3-way image classification set "imagesmulti" from GitHub (DenaJGibbon/Gibbon-transfer-learning-multispecies); label vocabulary: crested gibbons, grey gibbons, noise.

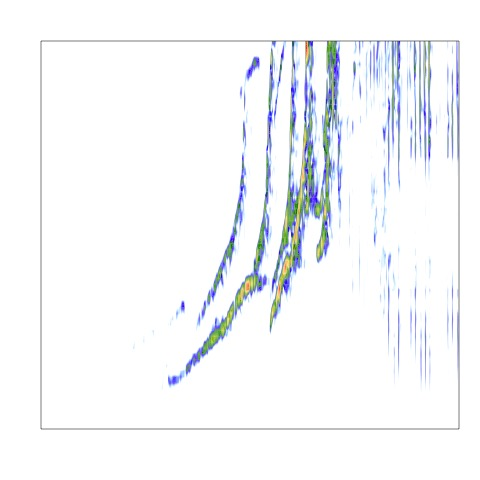
Label: crested gibbons

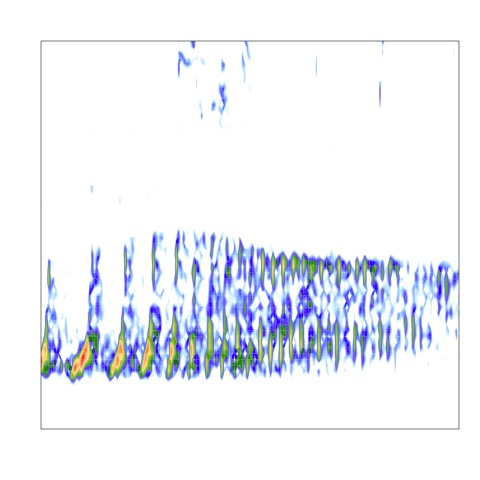
Label: grey gibbons

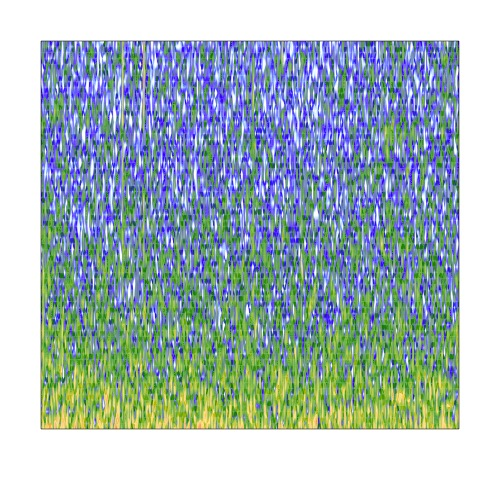
Label: noise

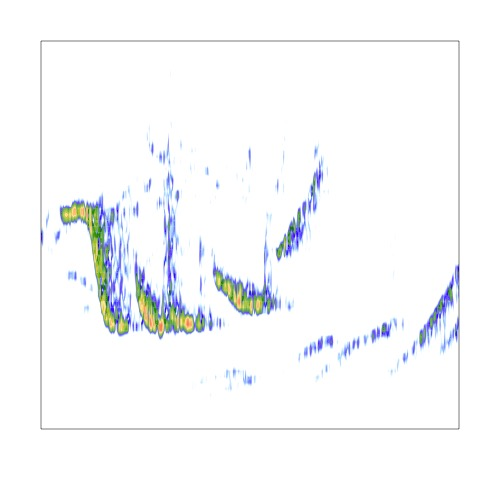
Label: crested gibbons

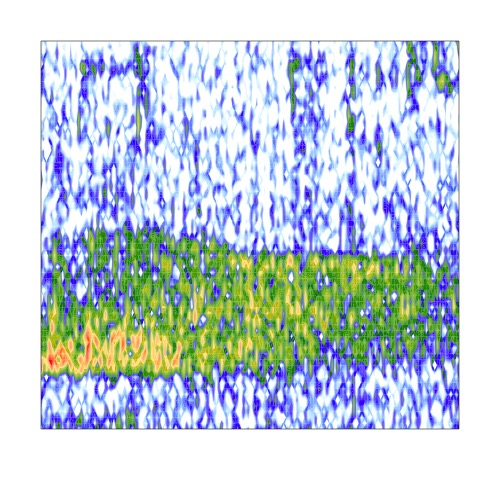
Label: grey gibbons

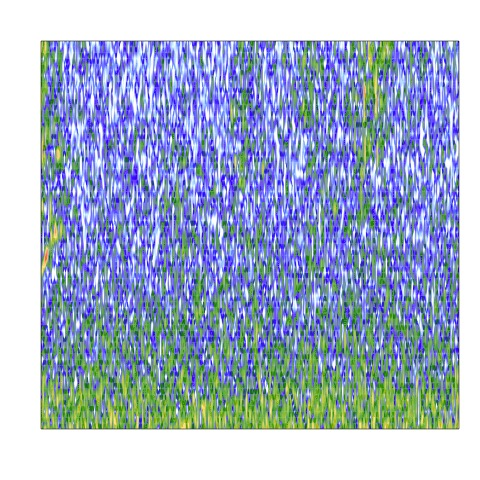
Label: noise
